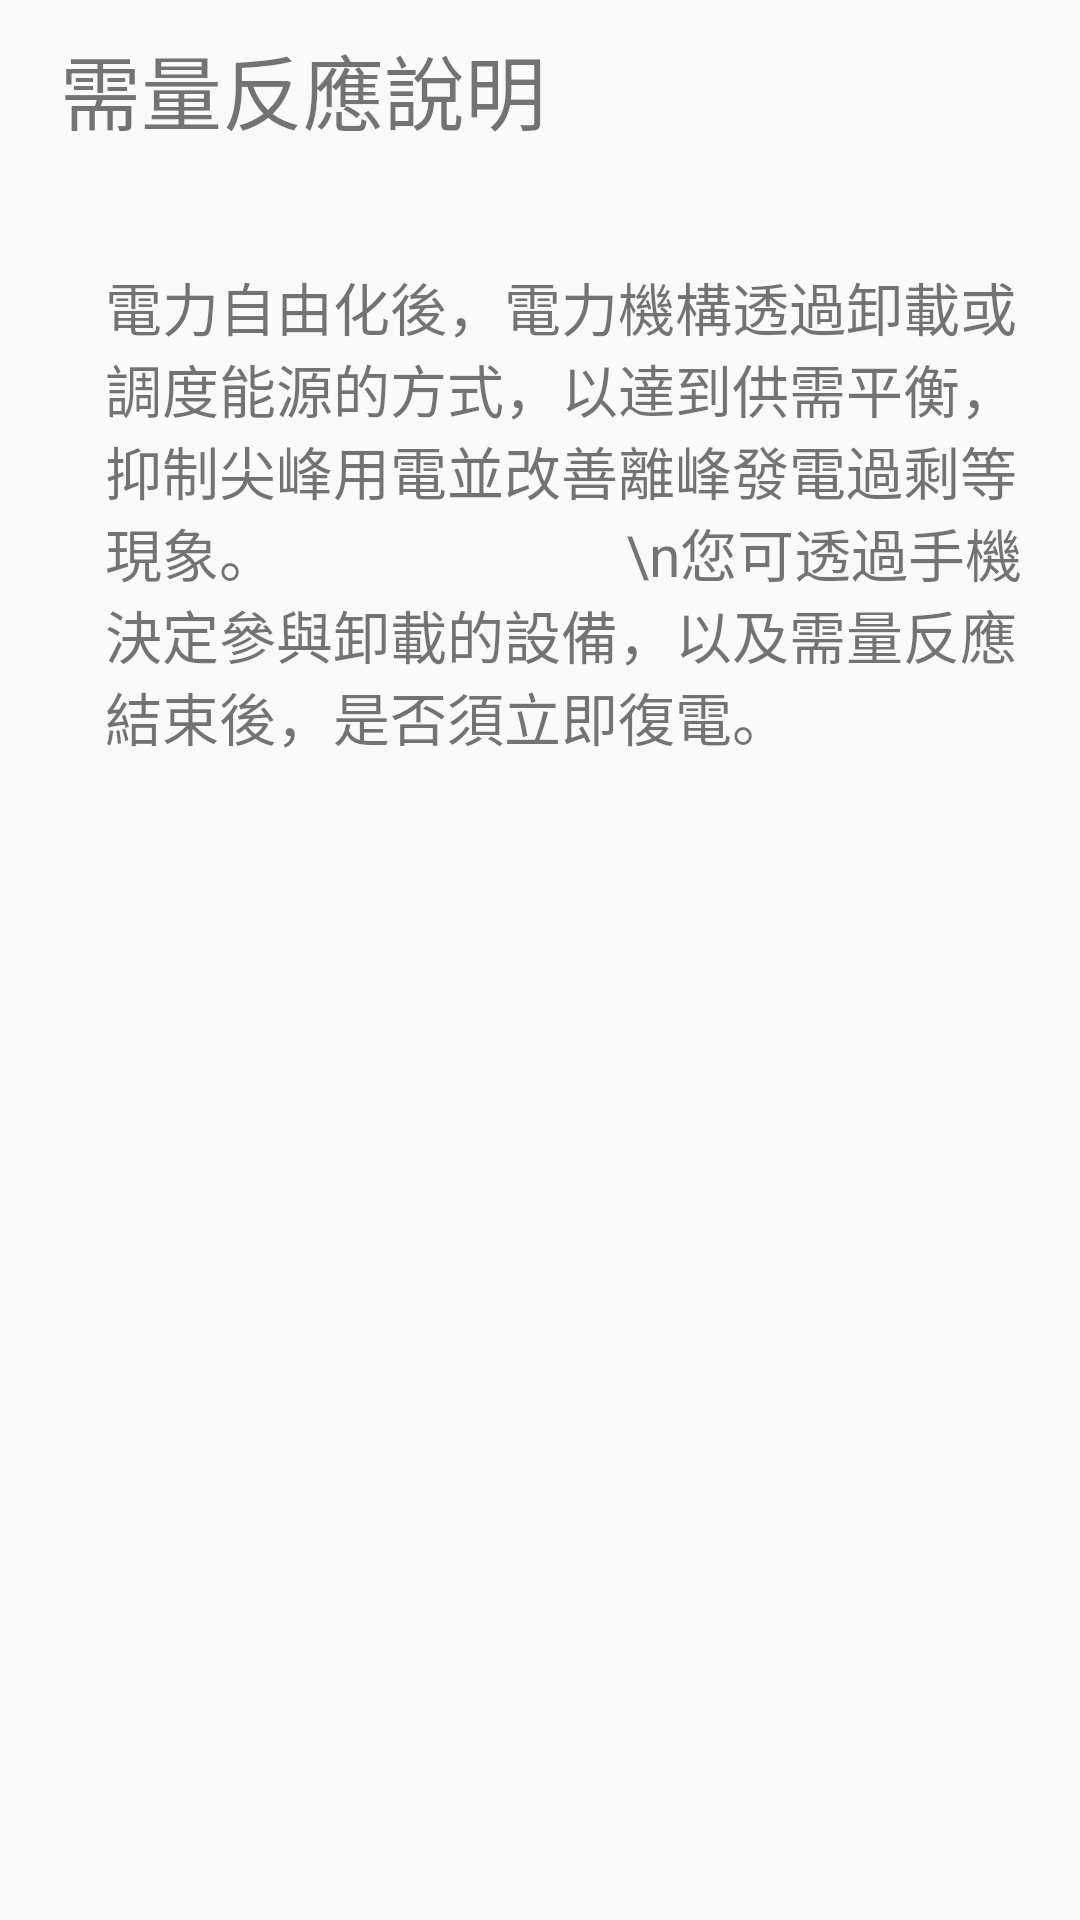

Produce the Android XML layout that renders to this screen, including the resource entries it uses.
<!-- AndroidManifest.xml: application theme Theme.AppCompat.Light.NoActionBar -->
<!-- res/layout/fragment_dr_about.xml -->
<LinearLayout xmlns:android="http://schemas.android.com/apk/res/android"
    xmlns:tools="http://schemas.android.com/tools"
    android:layout_width="match_parent"
    android:layout_height="match_parent"
    android:orientation="vertical"
    tools:context=".AboutFragment.ControlAirAboutFragment">
    <ScrollView
        android:layout_width="match_parent"
        android:layout_height="match_parent">
        <LinearLayout
            android:layout_width="match_parent"
            android:layout_height="wrap_content"
            android:orientation="vertical">
            <LinearLayout
                android:orientation="horizontal"
                android:layout_width="match_parent"
                android:layout_height="wrap_content"
                android:layout_marginTop="10dp"
                android:layout_marginBottom="10dp">
                <TextView
                    android:text="需量反應說明"
                    android:layout_marginLeft="20dp"
                    android:layout_width="match_parent"
                    android:layout_height="wrap_content"
                    android:textSize="27sp" />
            </LinearLayout>
            <View
                android:layout_width="match_parent"
                android:layout_height="4dp"
                android:background="@drawable/shadow"/>

            <LinearLayout
                android:orientation="vertical"
                android:layout_width="match_parent"
                android:layout_height="wrap_content"
                android:layout_marginTop="15dp"
                android:layout_marginLeft="15dp"
                android:layout_marginRight="15dp"
                android:layout_marginBottom="15dp">
                <LinearLayout
                    android:orientation="horizontal"
                    android:layout_width="match_parent"
                    android:layout_height="wrap_content"
                    android:visibility="gone"
                    android:background="?attr/colorControlHighlight">
                    <TextView
                        android:layout_width="match_parent"
                        android:layout_height="wrap_content"
                        android:layout_marginLeft="20dp"
                        android:text="自動模式"
                        android:textColor="@android:color/holo_green_light"
                        android:textSize="25sp" />
                </LinearLayout>
                <LinearLayout
                    android:orientation="horizontal"
                    android:layout_width="match_parent"
                    android:layout_height="wrap_content"
                    android:layout_marginTop="10dp"
                    android:layout_marginBottom="10dp">
                    <TextView
                        android:text="電力自由化後，電力機構透過卸載或調度能源的方式，以達到供需平衡，抑制尖峰用電並改善離峰發電過剩等現象。
                        \n您可透過手機決定參與卸載的設備，以及需量反應結束後，是否須立即復電。"
                        android:layout_marginLeft="20dp"
                        android:layout_width="match_parent"
                        android:layout_height="wrap_content"
                        android:textStyle="normal"
                        android:textSize="19dp" />
                </LinearLayout>
            </LinearLayout>
        </LinearLayout>
    </ScrollView>
</LinearLayout>
<!-- resources referenced by this layout -->
<resources>

</resources>
